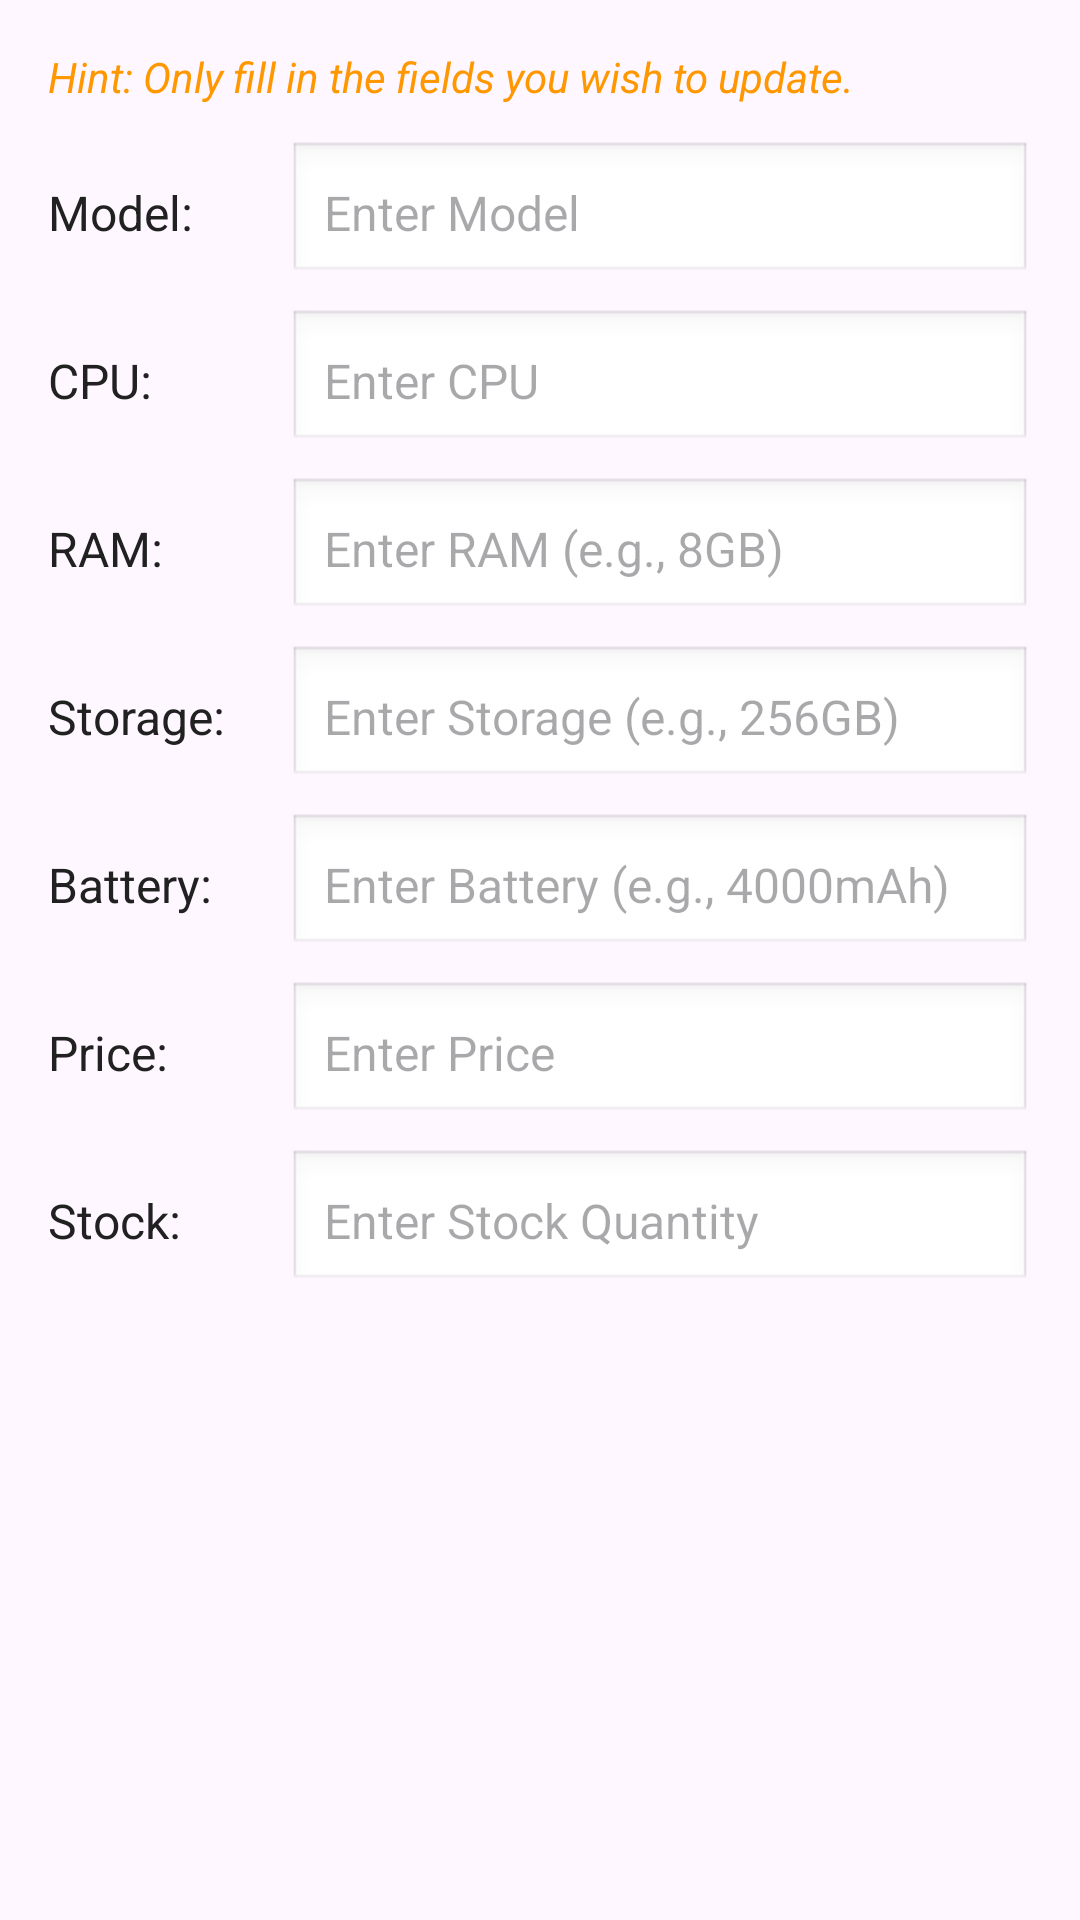

Android layout source for this screen:
<!-- AndroidManifest.xml: application theme Theme.MobileStore -->
<!-- res/layout/dialog_adjust_phone.xml -->
<LinearLayout xmlns:android="http://schemas.android.com/apk/res/android"
    android:orientation="vertical"
    android:padding="16dp"
    android:layout_width="match_parent"
    android:layout_height="wrap_content">

    
    <TextView
        android:layout_width="match_parent"
        android:layout_height="wrap_content"
        android:text="Hint: Only fill in the fields you wish to update."
        android:textColor="#FF9800"
        android:textStyle="italic"
        android:textSize="14sp"
        android:paddingBottom="12dp"/>

    
    <LinearLayout
        android:layout_width="match_parent"
        android:layout_height="wrap_content"
        android:orientation="horizontal"
        android:paddingBottom="8dp"
        android:gravity="center_vertical">

        <TextView
            android:layout_width="80dp"
            android:layout_height="wrap_content"
            android:text="Model: "
            android:textSize="16sp"
            android:textColor="#212121"
            android:paddingEnd="8dp"/>

        <EditText
            android:id="@+id/adjust_model"
            android:layout_width="0dp"
            android:layout_height="wrap_content"
            android:layout_weight="1"
            android:minHeight="48dp"
            android:hint="Enter Model"
            android:inputType="text"
            android:padding="12dp"
            android:background="@android:drawable/edit_text"
            android:textSize="16sp" />
    </LinearLayout>

    
    <LinearLayout
        android:layout_width="match_parent"
        android:layout_height="wrap_content"
        android:orientation="horizontal"
        android:paddingBottom="8dp"
        android:gravity="center_vertical">

        <TextView
            android:layout_width="80dp"
            android:layout_height="wrap_content"
            android:text="CPU: "
            android:textSize="16sp"
            android:textColor="#212121"
            android:paddingEnd="8dp"/>

        <EditText
            android:id="@+id/adjust_cpu"
            android:layout_width="0dp"
            android:layout_height="wrap_content"
            android:layout_weight="1"
            android:minHeight="48dp"
            android:hint="Enter CPU"
            android:inputType="text"
            android:padding="12dp"
            android:background="@android:drawable/edit_text"
            android:textSize="16sp" />
    </LinearLayout>

    
    <LinearLayout
        android:layout_width="match_parent"
        android:layout_height="wrap_content"
        android:orientation="horizontal"
        android:paddingBottom="8dp"
        android:gravity="center_vertical">

        <TextView
            android:layout_width="80dp"
            android:layout_height="wrap_content"
            android:text="RAM: "
            android:textSize="16sp"
            android:textColor="#212121"
            android:paddingEnd="8dp"/>

        <EditText
            android:id="@+id/adjust_ram"
            android:layout_width="0dp"
            android:layout_height="wrap_content"
            android:layout_weight="1"
            android:minHeight="48dp"
            android:hint="Enter RAM (e.g., 8GB)"
            android:inputType="text"
            android:padding="12dp"
            android:background="@android:drawable/edit_text"
            android:textSize="16sp"/>
    </LinearLayout>

    
    <LinearLayout
        android:layout_width="match_parent"
        android:layout_height="wrap_content"
        android:orientation="horizontal"
        android:paddingBottom="8dp"
        android:gravity="center_vertical">

        <TextView
            android:layout_width="80dp"
            android:layout_height="wrap_content"
            android:text="Storage: "
            android:textSize="16sp"
            android:textColor="#212121"
            android:paddingEnd="8dp"/>

        <EditText
            android:id="@+id/adjust_storage"
            android:layout_width="0dp"
            android:layout_height="wrap_content"
            android:layout_weight="1"
            android:minHeight="48dp"
            android:hint="Enter Storage (e.g., 256GB)"
            android:inputType="text"
            android:padding="12dp"
            android:background="@android:drawable/edit_text"
            android:textSize="16sp"/>
    </LinearLayout>

    
    <LinearLayout
        android:layout_width="match_parent"
        android:layout_height="wrap_content"
        android:orientation="horizontal"
        android:paddingBottom="8dp"
        android:gravity="center_vertical">

        <TextView
            android:layout_width="80dp"
            android:layout_height="wrap_content"
            android:text="Battery: "
            android:textSize="16sp"
            android:textColor="#212121"
            android:paddingEnd="8dp"/>

        <EditText
            android:id="@+id/adjust_battery"
            android:layout_width="0dp"
            android:layout_height="wrap_content"
            android:layout_weight="1"
            android:background="@android:drawable/edit_text"
            android:hint="Enter Battery (e.g., 4000mAh)"
            android:inputType="text"
            android:minHeight="48dp"
            android:padding="12dp"
            android:textSize="16sp" />
    </LinearLayout>

    
    <LinearLayout
        android:layout_width="match_parent"
        android:layout_height="wrap_content"
        android:orientation="horizontal"
        android:paddingBottom="8dp"
        android:gravity="center_vertical">

        <TextView
            android:layout_width="80dp"
            android:layout_height="wrap_content"
            android:text="Price: "
            android:textSize="16sp"
            android:textColor="#212121"
            android:paddingEnd="8dp"/>

        <EditText
            android:id="@+id/adjust_price"
            android:layout_width="0dp"
            android:layout_height="wrap_content"
            android:layout_weight="1"
            android:minHeight="48dp"
            android:hint="Enter Price"
            android:inputType="numberDecimal"
            android:padding="12dp"
            android:background="@android:drawable/edit_text"
            android:textSize="16sp" />
    </LinearLayout>

    
    <LinearLayout
        android:layout_width="match_parent"
        android:layout_height="wrap_content"
        android:orientation="horizontal"
        android:paddingBottom="8dp"
        android:gravity="center_vertical">

        <TextView
            android:layout_width="80dp"
            android:layout_height="wrap_content"
            android:text="Stock: "
            android:textSize="16sp"
            android:textColor="#212121"
            android:paddingEnd="8dp"/>

        <EditText
            android:id="@+id/adjust_stock"
            android:layout_width="0dp"
            android:layout_height="wrap_content"
            android:layout_weight="1"
            android:minHeight="48dp"
            android:hint="Enter Stock Quantity"
            android:inputType="number"
            android:padding="12dp"
            android:background="@android:drawable/edit_text"
            android:textSize="16sp"/>
    </LinearLayout>
</LinearLayout>
<!-- resources referenced by this layout -->
<resources>
  <style name="Theme.MobileStore" parent="Base.Theme.MobileStore" />
  <style name="Base.Theme.MobileStore" parent="Theme.Material3.DayNight.NoActionBar">
          
          
          <item name="android:windowNoTitle">true</item>
          <item name="android:windowActionBar">false</item>
          <item name="colorPrimary">#2196F3</item>
          <item name="colorPrimaryDark">#1976D2</item>
          <item name="colorAccent">#03A9F4</item>
      </style>
</resources>
